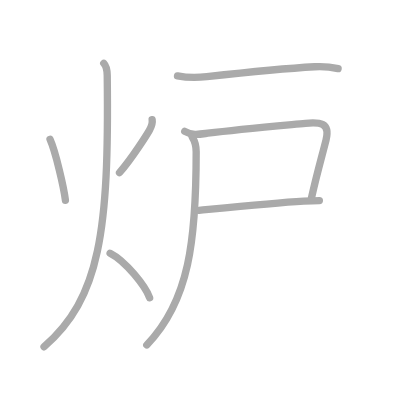
t = 0.00 s
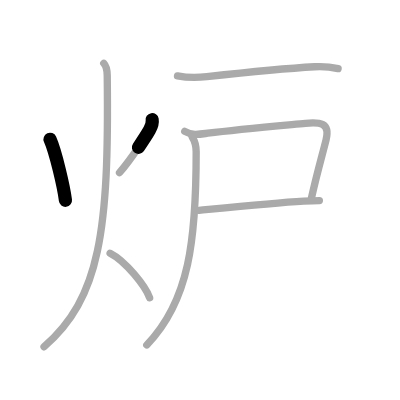
t = 1.50 s
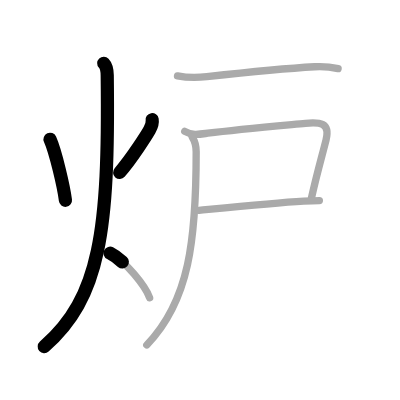
t = 3.25 s
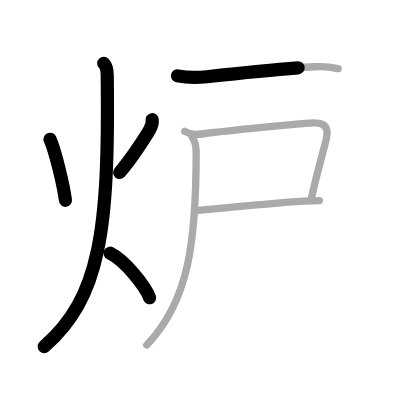
t = 4.75 s
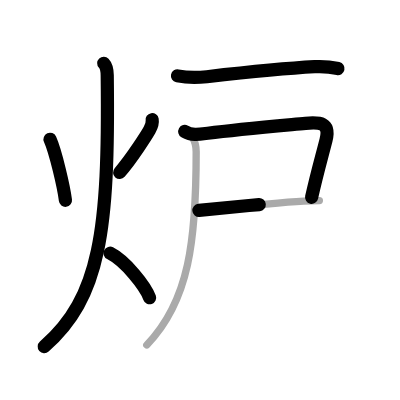
t = 6.50 s
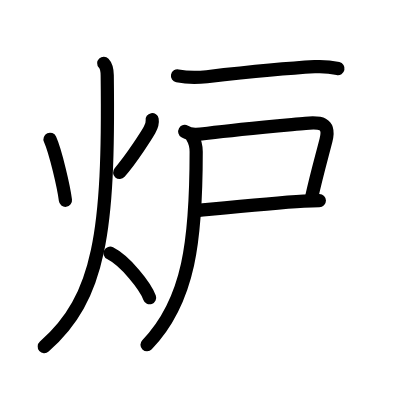
t = 8.00 s

The animated SVG that drew these frames (rendered in a browser with its animation timeline set to each time). Animation: 8 SMIL elements (animate=8); one cycle of 8.00 s.

<?xml version="1.0" standalone="no"?>
<!DOCTYPE svg PUBLIC "-//W3C//DTD SVG 1.1//EN"   "http://www.w3.org/Graphics/SVG/1.1/DTD/svg11.dtd">
<svg width="400px" height="400px"  version="1.1" xmlns="http://www.w3.org/2000/svg">
  <defs>
    <marker id="Triangle" viewBox="0 0 10 10" refX="0" refY="5" markerUnits="strokeWidth" markerWidth="3" style="stroke-opacity:0%;fill:#aaaaaa;" markerHeight="2" orient="auto">
      <path d="M 0 0 L 10 5 L 0 10 z" />
    </marker>
    
    <marker id="Arrow" viewBox="0 0 10 10" refX="5" refY="5" markerUnits="strokeWidth" markerWidth="1.8" style="stroke-opacity:0%;fill:#770000;" markerHeight="2" orient="auto">
      <path d="M 0 4 L 6 4 L 4 1 L 10 5 L 4 9 L 6 6 L 0 6 z" />
        <circle cx="5" cy="5" r="5" />
      </marker>
    
    <marker id="TriangleRed" viewBox="0 0 10 10" refX="0" refY="5" markerUnits="strokeWidth" markerWidth="3" style="stroke-opacity:0%;fill:#CC0000;" markerHeight="2" orient="auto">
      <path d="M 0 0 L 10 5 L 0 10 z" />
    </marker>
    
    <marker id="ArrowRed" viewBox="0 0 10 10" refX="5" refY="5" markerUnits="strokeWidth" markerWidth="1.8" style="stroke-opacity:0%;fill:#CC0000;" markerHeight="2" orient="auto">
      <path d="M 0 4 L 6 4 L 4 1 L 10 5 L 4 9 L 6 6 L 0 6 z" />
        <circle cx="5" cy="5" r="5" />
      </marker>
    
  </defs>
  
  <path style="fill:#ffffff; fill-opacity:100%; fill-rule:evenodd; stroke-width:0;" d="M 0 0 L 400px 0 L 400px 400px L 0 400px L 0 0" />

  <g transform="scale(3.6697247706422 3.6697247706422)">
<path style="fill:none; fill-opacity:0%; fill-rule:evenodd; stroke:#aaaaaa; stroke-opacity:100%; stroke-width: 1.5pt; stroke-linejoin:round; stroke-linecap:round;" d="M13.63 37.95c1.54 3.44 3.78 13.19 4.2 16.63"></path>
<path style="fill:none; fill-opacity:0%; fill-rule:evenodd; stroke:#aaaaaa; stroke-opacity:100%; stroke-width: 1.5pt; stroke-linejoin:round; stroke-linecap:round;" d="M41.46 32.61c0.17 1.02-0.14 1.81-0.72 2.84S36 43.12 32.57 47.04"></path>
<path style="fill:none; fill-opacity:0%; fill-rule:evenodd; stroke:#aaaaaa; stroke-opacity:100%; stroke-width: 1.5pt; stroke-linejoin:round; stroke-linecap:round;" d="M28.27 17.25c0.72 0.76 0.93 2.02 0.95 3.28C29.75 63 27.25 81.25 12 94.5"></path>
<path style="fill:none; fill-opacity:0%; fill-rule:evenodd; stroke:#aaaaaa; stroke-opacity:100%; stroke-width: 1.5pt; stroke-linejoin:round; stroke-linecap:round;" d="M30 69c4.27 2.17 9.65 9.05 10.77 12.13"></path>
<path style="fill:none; fill-opacity:0%; fill-rule:evenodd; stroke:#aaaaaa; stroke-opacity:100%; stroke-width: 1.5pt; stroke-linejoin:round; stroke-linecap:round;" d="M48.37 20.67c2.68 0.54 5.3 0.53 8 0.23c9.14-1.02 20.38-2.22 29.38-2.72c2.07-0.12 4.33 0.05 6.38 0.51"></path>
<path style="fill:none; fill-opacity:0%; fill-rule:evenodd; stroke:#aaaaaa; stroke-opacity:100%; stroke-width: 1.5pt; stroke-linejoin:round; stroke-linecap:round;" d="M50.34 35.82c2.03 1.18 4.07 0.76 6.28 0.48c8.29-1.06 19.8-2.06 26.63-2.7c3.84-0.36 6.81-0.26 5.59 4.57c-1.09 4.32-2.47 9.08-3.96 15.74"></path>
<path style="fill:none; fill-opacity:0%; fill-rule:evenodd; stroke:#aaaaaa; stroke-opacity:100%; stroke-width: 1.5pt; stroke-linejoin:round; stroke-linecap:round;" d="M54.21 57.33c8.42-0.83 20.48-2.06 28.55-2.54c1.53-0.09 2.97-0.14 4.27-0.14"></path>
<path style="fill:none; fill-opacity:0%; fill-rule:evenodd; stroke:#aaaaaa; stroke-opacity:100%; stroke-width: 1.5pt; stroke-linejoin:round; stroke-linecap:round;" d="M52.38 37.33c0.74 1.17 1.08 2.42 1.08 4.04C53.46 65.29 51.62 82 40 94"></path>

<path style="fill:none; fill-opacity:0%; fill-rule:evenodd; stroke:#000000; stroke-opacity:100%; stroke-width: 2.7pt; stroke-linejoin:round; stroke-linecap:round;" d="M13.63 37.95c1.54 3.44 3.78 13.19 4.2 16.63" pathLength="100" stroke-dashoffset="100" stroke-dasharray="100 105"><animate id="dashAnim1" attributeName="stroke-dashoffset" from="100" to="0" dur="1s" calcMode="linear" fill="freeze"/></path>
<path style="fill:none; fill-opacity:0%; fill-rule:evenodd; stroke:#000000; stroke-opacity:100%; stroke-width: 2.7pt; stroke-linejoin:round; stroke-linecap:round;" d="M41.46 32.61c0.17 1.02-0.14 1.81-0.72 2.84S36 43.12 32.57 47.04" pathLength="100" stroke-dashoffset="100" stroke-dasharray="100 105"><animate id="dashAnim2" attributeName="stroke-dashoffset" from="100" to="0" dur="1s" calcMode="linear" begin="dashAnim1.end" fill="freeze"/></path>
<path style="fill:none; fill-opacity:0%; fill-rule:evenodd; stroke:#000000; stroke-opacity:100%; stroke-width: 2.7pt; stroke-linejoin:round; stroke-linecap:round;" d="M28.27 17.25c0.72 0.76 0.93 2.02 0.95 3.28C29.75 63 27.25 81.25 12 94.5" pathLength="100" stroke-dashoffset="100" stroke-dasharray="100 105"><animate id="dashAnim3" attributeName="stroke-dashoffset" from="100" to="0" dur="1s" calcMode="linear" begin="dashAnim2.end" fill="freeze"/></path>
<path style="fill:none; fill-opacity:0%; fill-rule:evenodd; stroke:#000000; stroke-opacity:100%; stroke-width: 2.7pt; stroke-linejoin:round; stroke-linecap:round;" d="M30 69c4.27 2.17 9.65 9.05 10.77 12.13" pathLength="100" stroke-dashoffset="100" stroke-dasharray="100 105"><animate id="dashAnim4" attributeName="stroke-dashoffset" from="100" to="0" dur="1s" calcMode="linear" begin="dashAnim3.end" fill="freeze"/></path>
<path style="fill:none; fill-opacity:0%; fill-rule:evenodd; stroke:#000000; stroke-opacity:100%; stroke-width: 2.7pt; stroke-linejoin:round; stroke-linecap:round;" d="M48.37 20.67c2.68 0.54 5.3 0.53 8 0.23c9.14-1.02 20.38-2.22 29.38-2.72c2.07-0.12 4.33 0.05 6.38 0.51" pathLength="100" stroke-dashoffset="100" stroke-dasharray="100 105"><animate id="dashAnim5" attributeName="stroke-dashoffset" from="100" to="0" dur="1s" calcMode="linear" begin="dashAnim4.end" fill="freeze"/></path>
<path style="fill:none; fill-opacity:0%; fill-rule:evenodd; stroke:#000000; stroke-opacity:100%; stroke-width: 2.7pt; stroke-linejoin:round; stroke-linecap:round;" d="M50.34 35.82c2.03 1.18 4.07 0.76 6.28 0.48c8.29-1.06 19.8-2.06 26.63-2.7c3.84-0.36 6.81-0.26 5.59 4.57c-1.09 4.32-2.47 9.08-3.96 15.74" pathLength="100" stroke-dashoffset="100" stroke-dasharray="100 105"><animate id="dashAnim6" attributeName="stroke-dashoffset" from="100" to="0" dur="1s" calcMode="linear" begin="dashAnim5.end" fill="freeze"/></path>
<path style="fill:none; fill-opacity:0%; fill-rule:evenodd; stroke:#000000; stroke-opacity:100%; stroke-width: 2.7pt; stroke-linejoin:round; stroke-linecap:round;" d="M54.21 57.33c8.42-0.83 20.48-2.06 28.55-2.54c1.53-0.09 2.97-0.14 4.27-0.14" pathLength="100" stroke-dashoffset="100" stroke-dasharray="100 105"><animate id="dashAnim7" attributeName="stroke-dashoffset" from="100" to="0" dur="1s" calcMode="linear" begin="dashAnim6.end" fill="freeze"/></path>
<path style="fill:none; fill-opacity:0%; fill-rule:evenodd; stroke:#000000; stroke-opacity:100%; stroke-width: 2.7pt; stroke-linejoin:round; stroke-linecap:round;" d="M52.38 37.33c0.74 1.17 1.08 2.42 1.08 4.04C53.46 65.29 51.62 82 40 94" pathLength="100" stroke-dashoffset="100" stroke-dasharray="100 105"><animate id="dashAnim8" attributeName="stroke-dashoffset" from="100" to="0" dur="1s" calcMode="linear" begin="dashAnim7.end" fill="freeze"/></path>

</g>

</svg>  
          
